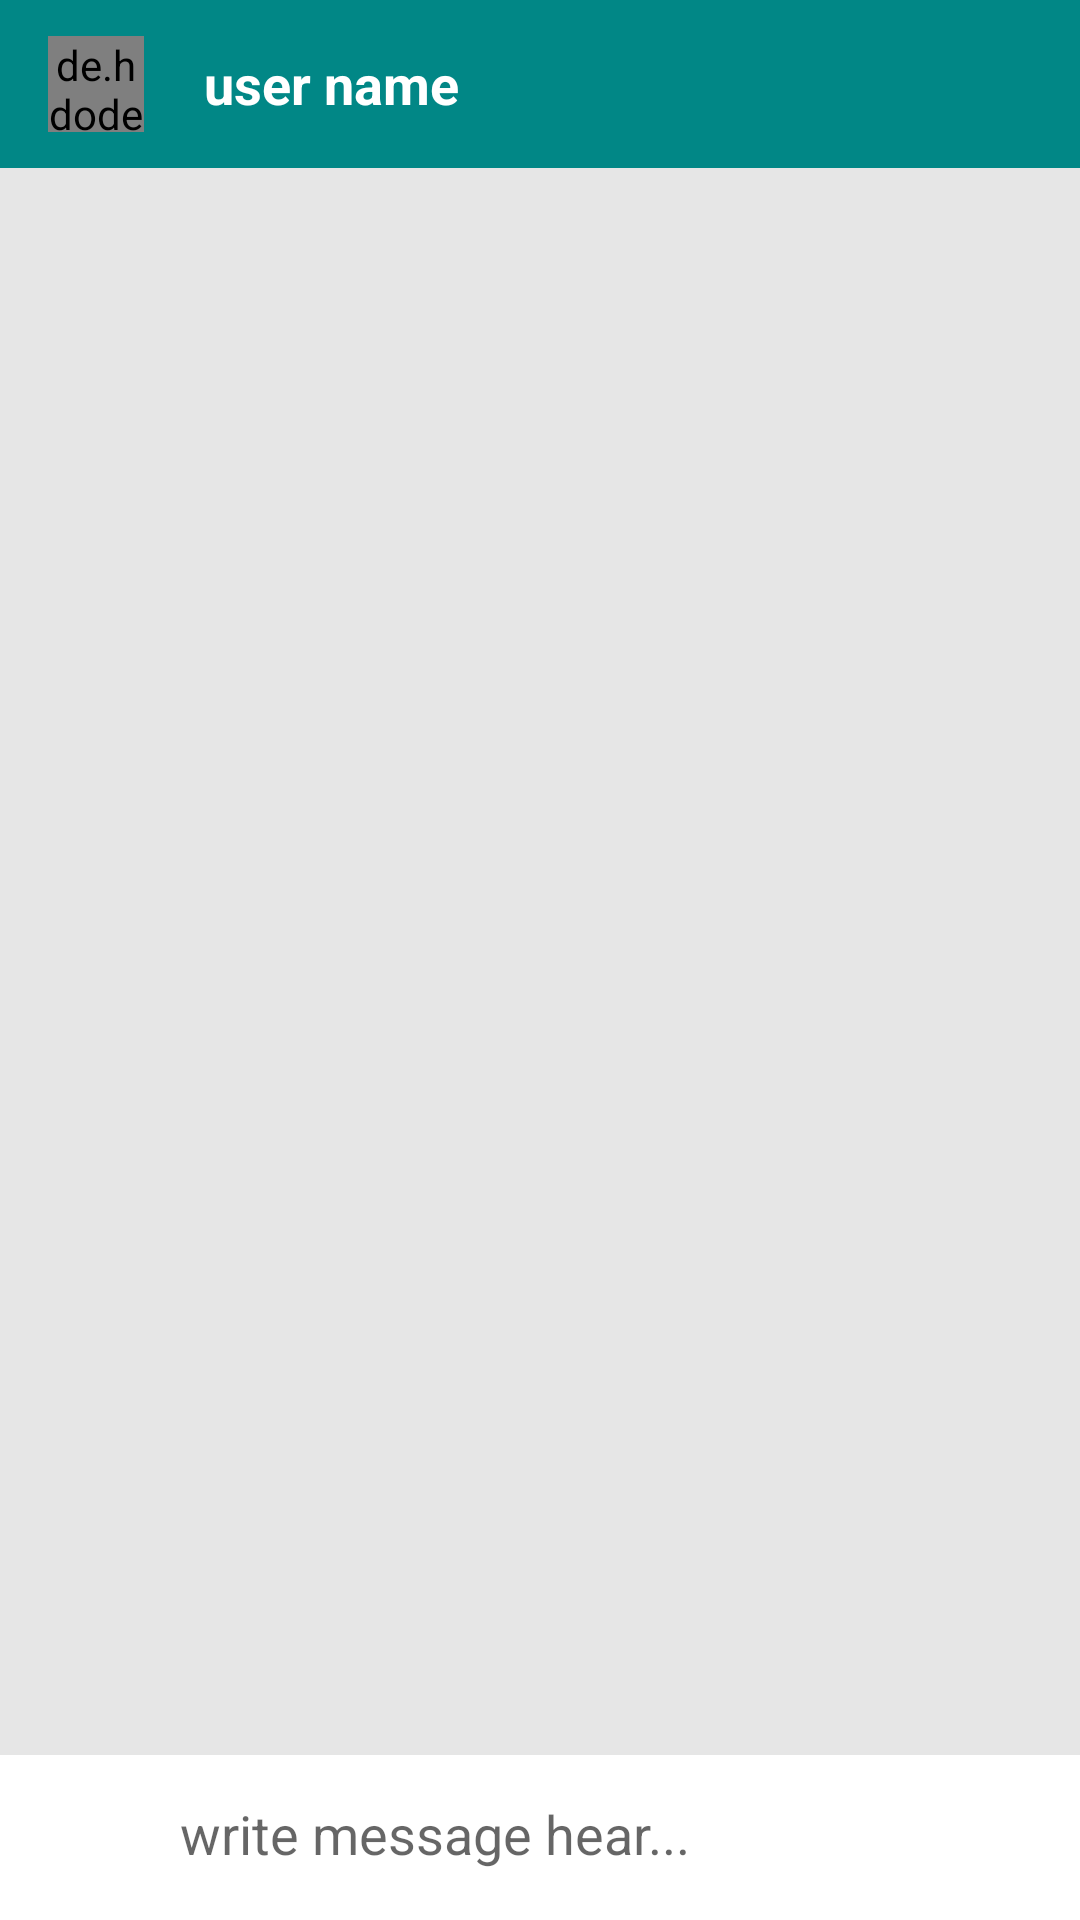

Android layout source for this screen:
<!-- AndroidManifest.xml: application theme Theme.RShop -->
<!-- res/layout/activity_chat.xml -->
<?xml version="1.0" encoding="utf-8"?>
<RelativeLayout xmlns:android="http://schemas.android.com/apk/res/android"
    xmlns:app="http://schemas.android.com/apk/res-auto"
    xmlns:tools="http://schemas.android.com/tools"
    android:layout_width="match_parent"
    android:layout_height="match_parent"
    android:background="#e6e6e6"
    tools:context="ChatActivity">

    <com.google.android.material.appbar.AppBarLayout
        android:id="@+id/bar_layout_message_chat"
        android:layout_width="match_parent"
        android:layout_height="wrap_content">

        <androidx.appcompat.widget.Toolbar
            android:id="@+id/toolbar_message_chat"
            android:layout_width="match_parent"
            android:layout_height="wrap_content"
            android:background="?attr/colorPrimary">

            <de.hdodenhof.circleimageview.CircleImageView
                android:id="@+id/profile_image_message_chat"
                android:layout_width="32dp"
                android:layout_height="32dp"
                android:layout_margin="5dp"
                android:src="@drawable/person"/>
            <TextView
                android:id="@+id/username_message_chat"
                android:layout_width="match_parent"
                android:layout_height="wrap_content"
                android:textSize="18sp"
                android:layout_marginLeft="26dp"
                android:textColor="@android:color/white"
                android:text="user name"
                android:textStyle="bold"/>


        </androidx.appcompat.widget.Toolbar>

    </com.google.android.material.appbar.AppBarLayout>
    <androidx.recyclerview.widget.RecyclerView
        android:id="@+id/recycler_view_chats"
        android:layout_width="match_parent"
        android:layout_height="match_parent"
        android:layout_below="@+id/bar_layout_message_chat"
        android:layout_above="@+id/relativeLayoutBottom"/>

    <RelativeLayout
        android:id="@+id/relativeLayoutBottom"
        android:layout_width="377dp"
        android:layout_height="55dp"
        android:layout_alignParentStart="true"
        android:layout_alignParentEnd="true"

        android:layout_alignParentBottom="true"
        android:layout_marginStart="0dp"
        android:layout_marginEnd="0dp"
        android:background="#fff"
        android:padding="6dp">

        <ImageView
            android:id="@+id/attact_image_file_btn"
            android:layout_width="40dp"
            android:layout_height="40dp"
            android:layout_alignParentStart="true"
            android:layout_alignParentLeft="true"
            android:background="@drawable/ic_baseline_attach_file_24" />

        <EditText
            android:id="@+id/text_message"
            android:layout_width="match_parent"
            android:layout_height="wrap_content"
            android:layout_marginLeft="6dp"
            android:layout_marginEnd="2dp"
            android:layout_marginRight="6dp"
            android:layout_toStartOf="@+id/send_message_btn"
            android:layout_toEndOf="@+id/attact_image_file_btn"
            android:background="@android:color/transparent"
            android:hint="write message hear..."
            android:padding="8dp" />

        <ImageView
            android:id="@+id/send_message_btn"
            android:layout_width="40dp"
            android:layout_height="40dp"
            android:layout_alignParentEnd="true"
            android:layout_alignParentRight="true"
            android:background="@drawable/ic_baseline_send_24" />

    </RelativeLayout>

</RelativeLayout>
<!-- resources referenced by this layout -->
<resources>
  <style name="Theme.RShop" parent="Theme.MaterialComponents.DayNight.DarkActionBar">
          
          <item name="colorPrimary">@color/purple_500</item>
          <item name="colorPrimaryVariant">@color/purple_700</item>
          <item name="colorOnPrimary">@color/white</item>
          
          <item name="colorSecondary">@color/teal_200</item>
          <item name="colorSecondaryVariant">@color/teal_700</item>
          <item name="colorOnSecondary">@color/black</item>
          
          <item name="android:statusBarColor" tools:targetApi="l">?attr/colorPrimaryVariant</item>
          
      </style>
  <color name="purple_500">@color/purple_700</color>
  <color name="purple_700">@color/teal_700</color>
  <color name="white">#FFFFFFFF</color>
  <color name="teal_200">#FF03DAC5</color>
  <color name="teal_700">#FF018786</color>
  <color name="black">#FF000000</color>
</resources>
